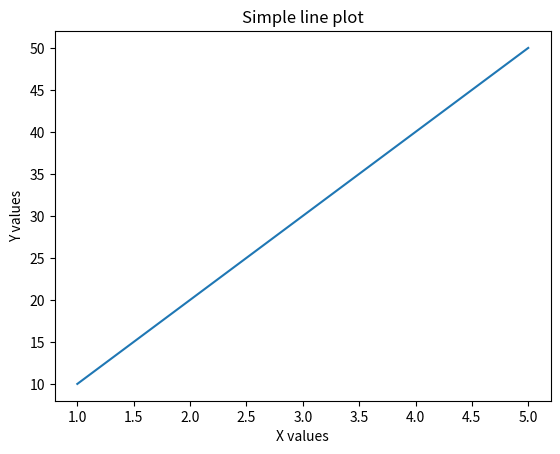

Write Python code to recreate this figure.
import matplotlib.pyplot as plt

x = [1,2,3,4,5]
y = [10,20,30,40,50]

plt.plot(x,y)

plt.xlabel("X values")
plt.ylabel("Y values")
plt.title("Simple line plot")

plt.show()